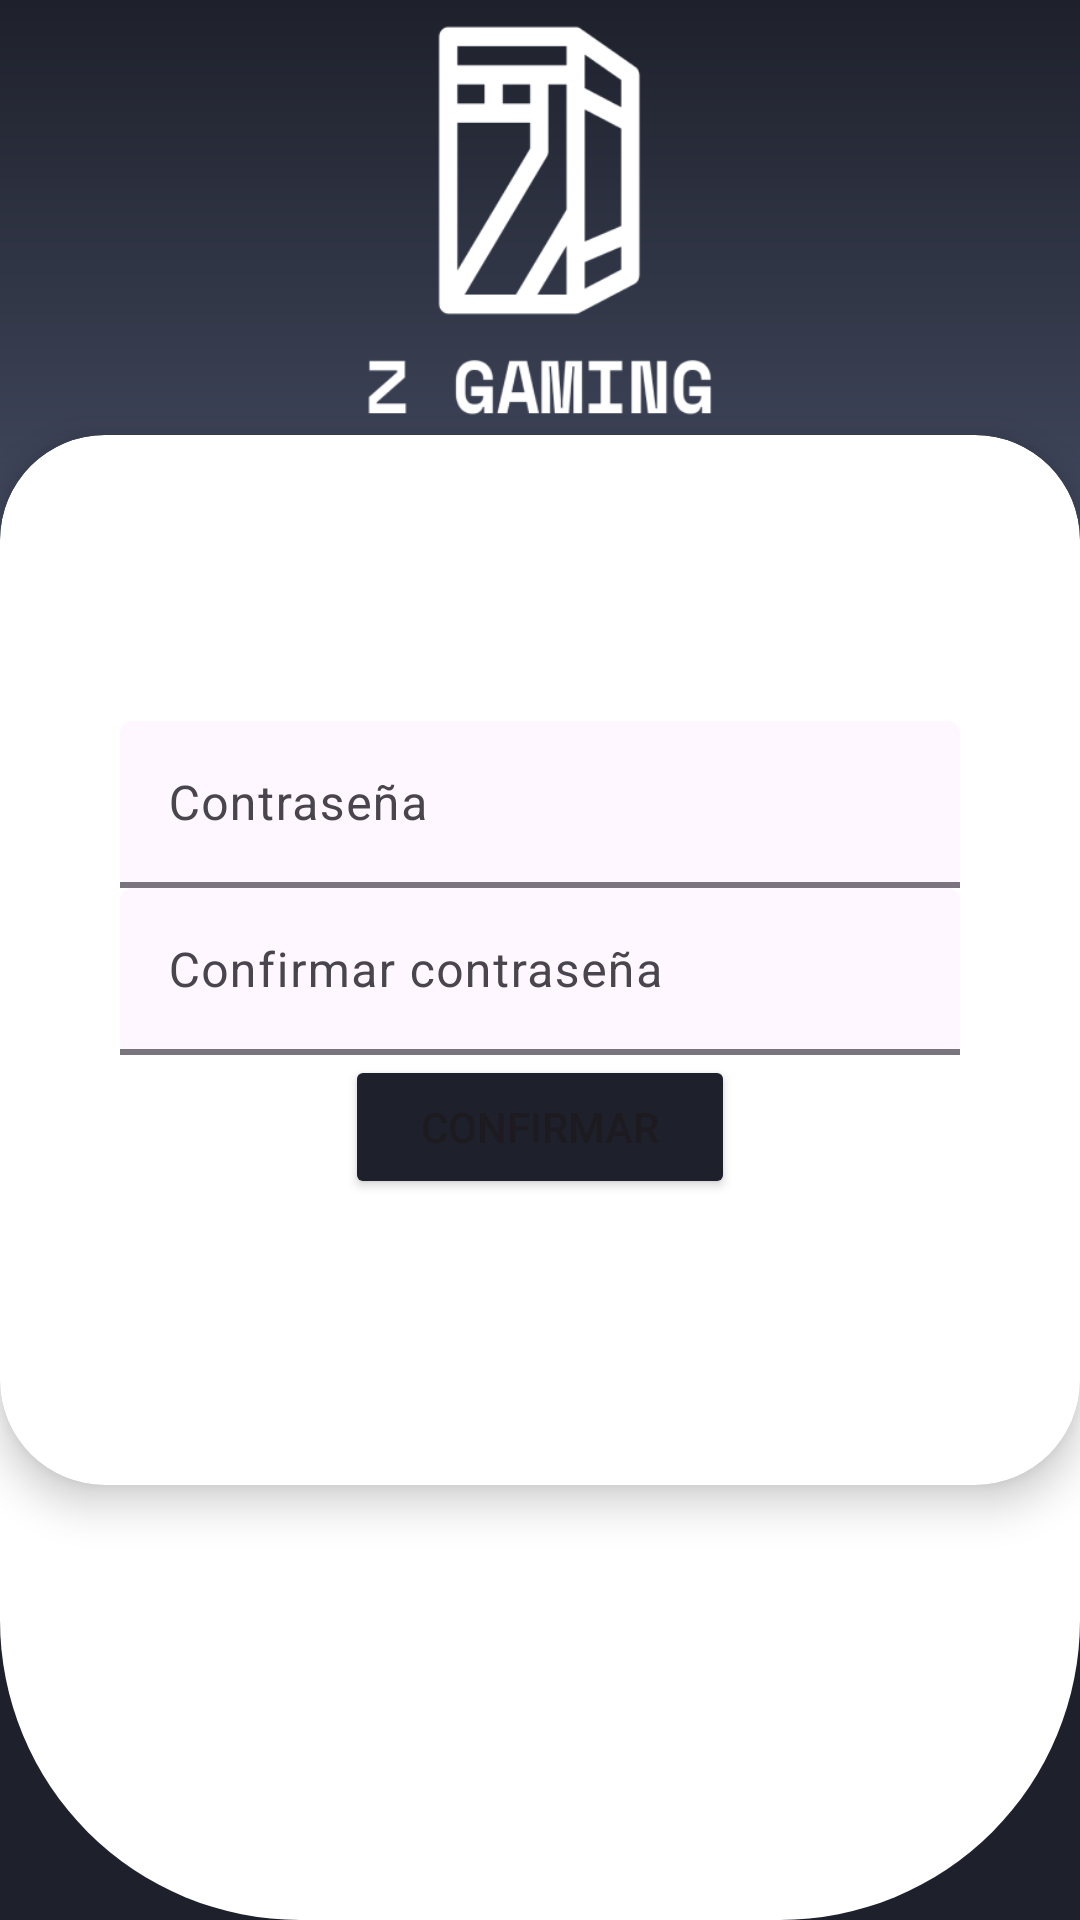

Produce the Android XML layout that renders to this screen, including the resource entries it uses.
<!-- AndroidManifest.xml: application theme Theme.ZGaming -->
<!-- res/layout/fragment_restore_password.xml -->
<?xml version="1.0" encoding="utf-8"?>
<androidx.constraintlayout.widget.ConstraintLayout xmlns:android="http://schemas.android.com/apk/res/android"
    xmlns:app="http://schemas.android.com/apk/res-auto"
    xmlns:tools="http://schemas.android.com/tools"
    android:layout_width="match_parent"
    android:layout_height="match_parent"
    android:background="@color/white">

    <ImageView
        android:id="@+id/imvTop"
        android:layout_width="match_parent"
        android:layout_height="350dp"
        android:background="@drawable/moon_white_form"
        android:contentDescription="@string/ivTop_description"
        app:cardBackgroundColor="@color/text_color"
        app:layout_constraintEnd_toEndOf="parent"
        app:layout_constraintStart_toStartOf="parent"
        app:layout_constraintTop_toTopOf="parent" />

    <ImageView
        android:id="@+id/logo"
        android:layout_width="140dp"
        android:layout_height="140dp"
        android:layout_marginVertical="10dp"
        android:contentDescription="@string/logo_title"
        android:src="@drawable/z_gaming_logo"
        app:layout_constraintBottom_toTopOf="@id/cvCredentials"
        app:layout_constraintEnd_toEndOf="parent"
        app:layout_constraintStart_toStartOf="parent"
        app:layout_constraintTop_toTopOf="parent"
        app:tint="@color/white" />

    <ImageView
        android:id="@+id/imvDown"
        android:layout_width="match_parent"
        android:layout_height="200dp"
        android:background="@drawable/moon_black_form"
        android:contentDescription="@string/ivDown_description"
        app:cardBackgroundColor="@color/black"
        app:layout_constraintBottom_toBottomOf="parent"
        app:layout_constraintEnd_toEndOf="parent"
        app:layout_constraintStart_toStartOf="parent" />

    <androidx.cardview.widget.CardView
        android:id="@+id/cvCredentials"
        android:layout_width="360dp"
        android:layout_height="350dp"
        app:cardBackgroundColor="@color/white"
        app:cardCornerRadius="35dp"
        app:cardElevation="8dp"
        app:layout_constraintBottom_toBottomOf="parent"
        app:layout_constraintEnd_toEndOf="parent"
        app:layout_constraintStart_toStartOf="parent"
        app:layout_constraintTop_toTopOf="parent">

        <LinearLayout
            android:layout_width="match_parent"
            android:layout_height="wrap_content"
            android:layout_gravity="center"
            android:layout_marginHorizontal="40dp"
            android:orientation="vertical">

            <com.google.android.material.textfield.TextInputLayout
                style="@style/TextInputLayoutStyle"
                android:layout_width="match_parent"
                android:layout_height="wrap_content"
                android:hint="@string/txtPassword_hint"
                app:boxBackgroundMode="filled"
                app:boxStrokeWidth="2dp">

                <com.google.android.material.textfield.TextInputEditText
                    android:id="@+id/txtPassword"
                    android:layout_width="match_parent"
                    android:layout_height="wrap_content"
                    android:drawableStart="@drawable/ic_password"
                    android:drawablePadding="8dp"
                    android:inputType="textPassword" />

            </com.google.android.material.textfield.TextInputLayout>

            <com.google.android.material.textfield.TextInputLayout
                style="@style/TextInputLayoutStyle"
                android:layout_width="match_parent"
                android:layout_height="wrap_content"
                android:hint="@string/txtPasswordConfirmed_hint"
                app:boxBackgroundMode="filled"
                app:boxStrokeWidth="2dp">

                <com.google.android.material.textfield.TextInputEditText
                    android:id="@+id/txtPasswordConfirmed"
                    android:layout_width="match_parent"
                    android:layout_height="wrap_content"
                    android:drawableStart="@drawable/ic_password"
                    android:drawablePadding="8dp"
                    android:inputType="textPassword" />

            </com.google.android.material.textfield.TextInputLayout>

            <Button
                android:id="@+id/btnNewPasswordConfirmed"
                android:layout_width="130dp"
                android:layout_height="wrap_content"
                android:layout_gravity="center"
                android:backgroundTint="@color/app_background"
                android:text="@string/btnNewPasswordConfirmed_text" />
        </LinearLayout>

    </androidx.cardview.widget.CardView>

</androidx.constraintlayout.widget.ConstraintLayout>
<!-- resources referenced by this layout -->
<resources>
  <color name="app_background">#1E212B</color>
  <color name="black">#FF000000</color>
  <color name="text_color">#D11818</color>
  <color name="white">#FFFFFFFF</color>
  <!-- drawable moon_black_form (drawable) -->
  <layer-list xmlns:android="http://schemas.android.com/apk/res/android">
      
      <item>
          <shape android:shape="rectangle">
              <solid android:color="@color/app_background"/>
          </shape>
      </item>
      
      <item>
          <shape android:shape="rectangle">
              <corners android:topLeftRadius="0dp"
                  android:topRightRadius="0dp"
                  android:bottomLeftRadius="100dp"
                  android:bottomRightRadius="100dp"/>
              <solid android:color="@android:color/white"/>
          </shape>
      </item>
  </layer-list>
  <!-- drawable moon_white_form (drawable) -->
  <layer-list xmlns:android="http://schemas.android.com/apk/res/android">
      
      <item>
          <shape android:shape="rectangle">
              <solid android:color="@android:color/white"/>
          </shape>
      </item>
      
      <item>
          <shape android:shape="rectangle">
              <corners android:topLeftRadius="0dp"
                  android:topRightRadius="0dp"
                  android:bottomLeftRadius="100dp"
                  android:bottomRightRadius="100dp"/>
              <gradient
                  android:angle="90"
                  android:endColor="#1E212B"
                  android:startColor="#656F91"
                  android:type="linear" />
          </shape>
      </item>
  </layer-list>
  <!-- drawable z_gaming_logo: png bitmap (drawable, 12937 bytes) -->
  <string name="btnNewPasswordConfirmed_text">Confirmar</string>
  <string name="ivDown_description">moon_black_form</string>
  <string name="ivTop_description">moon_white_form</string>
  <string name="logo_title">logo_inicio</string>
  <string name="txtPasswordConfirmed_hint">Confirmar contraseña</string>
  <string name="txtPassword_hint">Contraseña</string>
  <style name="Theme.ZGaming" parent="Base.Theme.ZGaming" />
  <style name="Base.Theme.ZGaming" parent="Theme.Material3.DayNight.NoActionBar">
          
          
      </style>
</resources>
